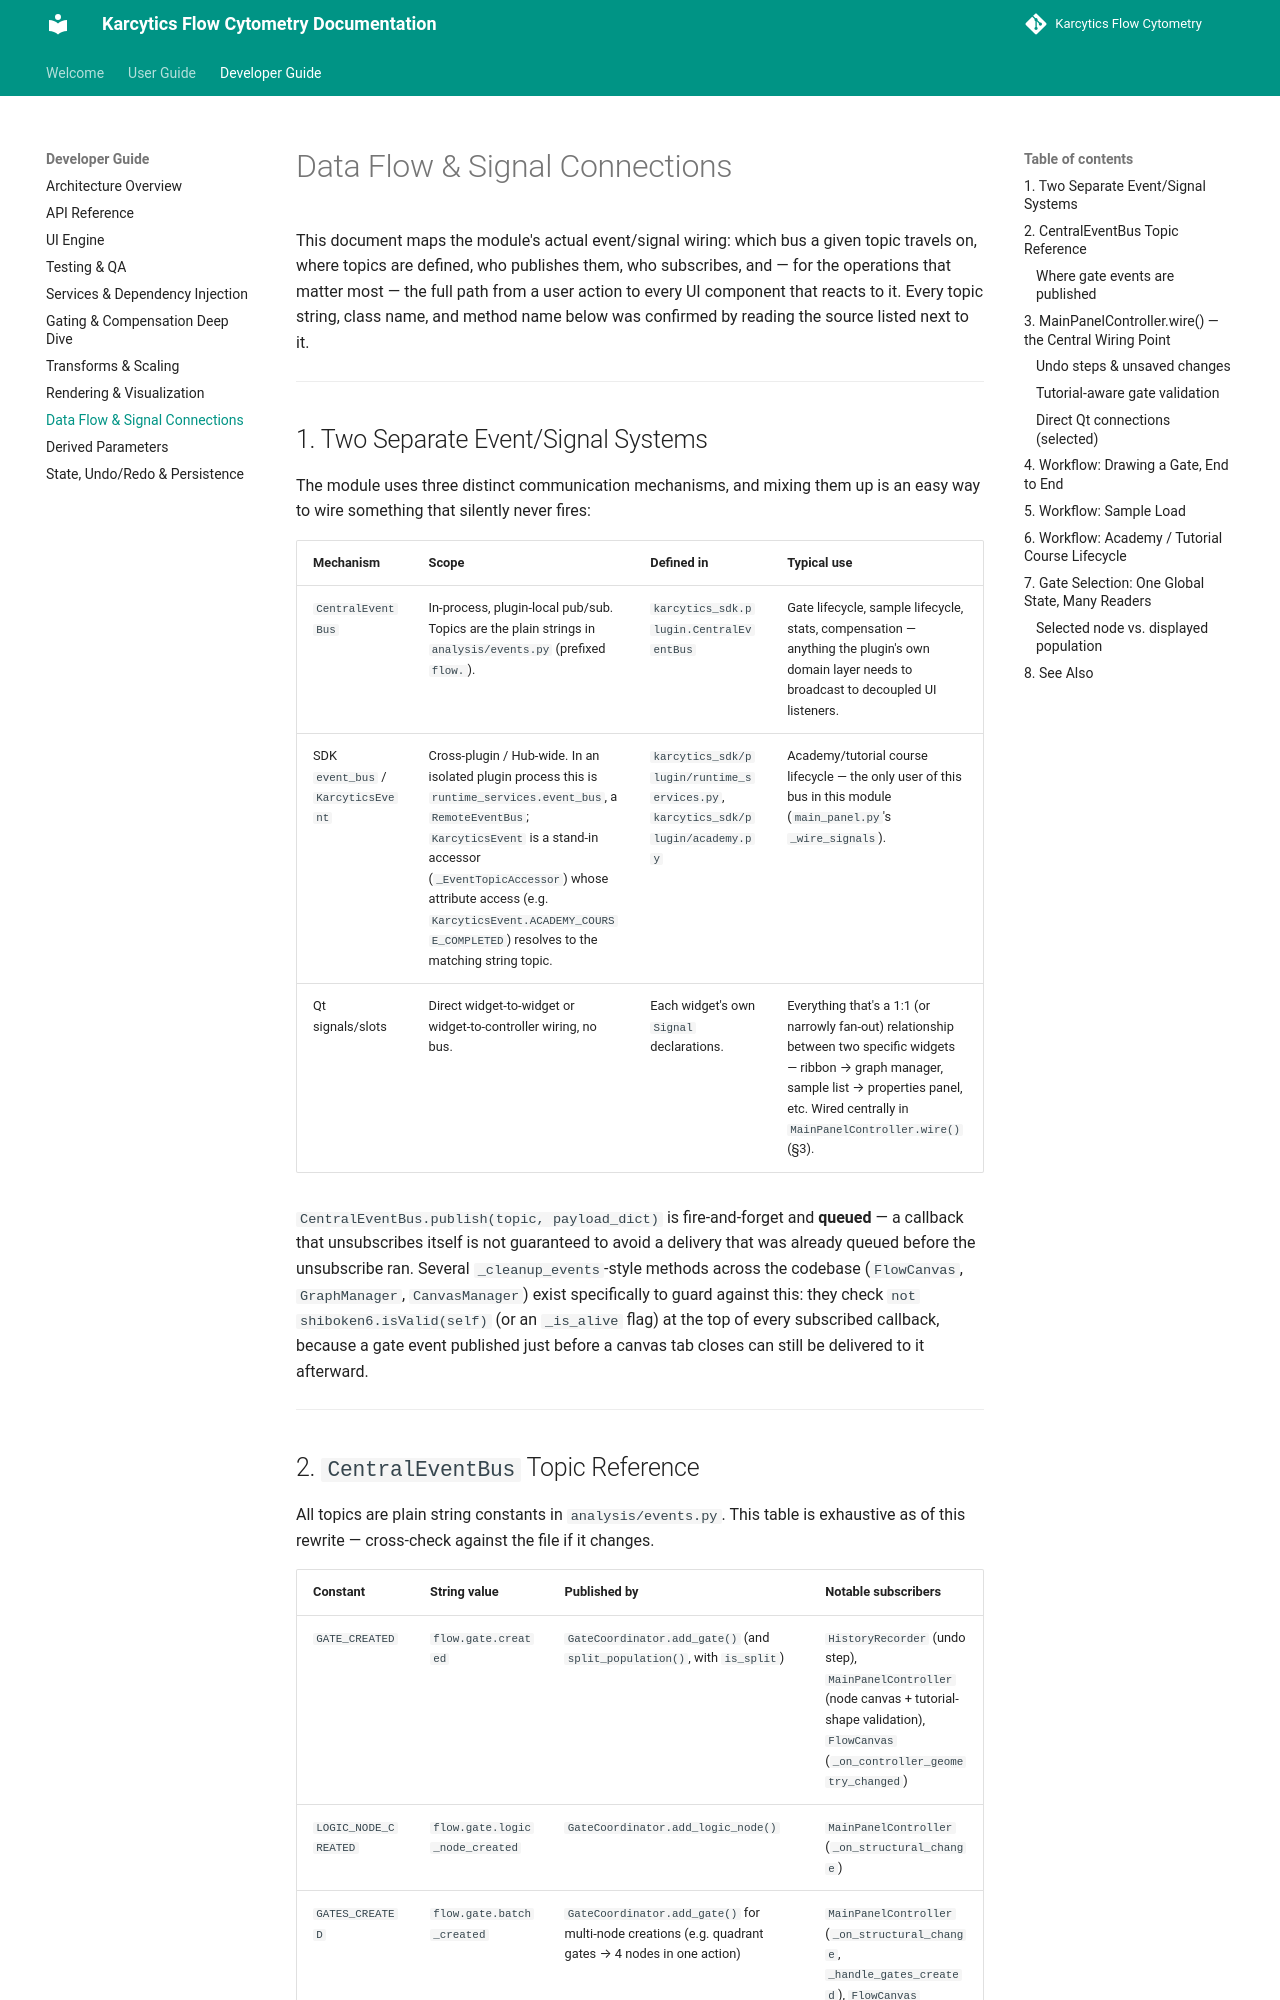

repository: KalaimaranB/Karcytics-flow-cytometry · page: developer/08_DATA_FLOW_AND_SIGNAL_CONNECTIONS/index.html · generator: mkdocs

# Data Flow & Signal Connections

This document maps the module's actual event/signal wiring: which bus a
given topic travels on, where topics are defined, who publishes them, who
subscribes, and — for the operations that matter most — the full path from
a user action to every UI component that reacts to it. Every topic string,
class name, and method name below was confirmed by reading the source
listed next to it.

---

## 1. Two Separate Event/Signal Systems

The module uses three distinct communication mechanisms, and mixing them up
is an easy way to wire something that silently never fires:

| Mechanism | Scope | Defined in | Typical use |
|---|---|---|---|
| `CentralEventBus` | In-process, plugin-local pub/sub. Topics are the plain strings in `analysis/events.py` (prefixed `flow.`). | `karcytics_sdk.plugin.CentralEventBus` | Gate lifecycle, sample lifecycle, stats, compensation — anything the plugin's own domain layer needs to broadcast to decoupled UI listeners. |
| SDK `event_bus` / `KarcyticsEvent` | Cross-plugin / Hub-wide. In an isolated plugin process this is `runtime_services.event_bus`, a `RemoteEventBus`; `KarcyticsEvent` is a stand-in accessor (`_EventTopicAccessor`) whose attribute access (e.g. `KarcyticsEvent.ACADEMY_COURSE_COMPLETED`) resolves to the matching string topic. | `karcytics_sdk/plugin/runtime_services.py`, `karcytics_sdk/plugin/academy.py` | Academy/tutorial course lifecycle — the only user of this bus in this module (`main_panel.py`'s `_wire_signals`). |
| Qt signals/slots | Direct widget-to-widget or widget-to-controller wiring, no bus. | Each widget's own `Signal` declarations. | Everything that's a 1:1 (or narrowly fan-out) relationship between two specific widgets — ribbon → graph manager, sample list → properties panel, etc. Wired centrally in `MainPanelController.wire()` (§3). |

`CentralEventBus.publish(topic, payload_dict)` is fire-and-forget and
**queued** — a callback that unsubscribes itself is not guaranteed to avoid
a delivery that was already queued before the unsubscribe ran. Several
`_cleanup_events`-style methods across the codebase (`FlowCanvas`,
`GraphManager`, `CanvasManager`) exist specifically to guard against this:
they check `not shiboken6.isValid(self)` (or an `_is_alive` flag) at the top of
every subscribed callback, because a gate event published just before a
canvas tab closes can still be delivered to it afterward.

---
